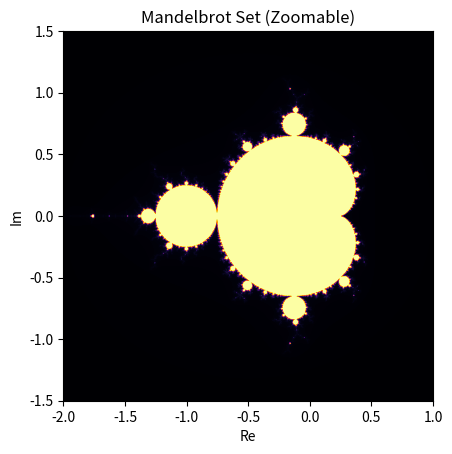

Write Python code to recreate this figure.
import numpy as np
import matplotlib.pyplot as plt

class MandelbrotZoom:
    def __init__(self, width=1200, height=1200, max_iter=500):
        self.width = width
        self.height = height
        self.max_iter = max_iter
        self.xmin, self.xmax = -2.0, 1.0
        self.ymin, self.ymax = -1.5, 1.5
        self.fig, self.ax = plt.subplots()
        self.rect = None
        self.start = None
        self.end = None
        self.zooming = False
        self.plot_fractal()
        self.fig.canvas.mpl_connect("button_press_event", self.on_press)
        self.fig.canvas.mpl_connect("button_release_event", self.on_release)
        self.fig.canvas.mpl_connect("motion_notify_event", self.on_motion)
        plt.show()

    def mandelbrot(self, xmin, xmax, ymin, ymax, width, height, max_iter):
        x = np.linspace(xmin, xmax, width)
        y = np.linspace(ymin, ymax, height)
        X, Y = np.meshgrid(x, y)
        C = X + 1j * Y
        Z = np.zeros_like(C)
        M = np.full(C.shape, max_iter, dtype=int)

        for i in range(max_iter):
            mask = np.abs(Z) <= 2
            Z[mask] = Z[mask]**2 + C[mask]
            M[mask & (np.abs(Z) > 2)] = i

        return M

    def plot_fractal(self):
        print(f"Plotting fractal with range x: [{self.xmin}, {self.xmax}], y: [{self.ymin}, {self.ymax}]")
        fractal = self.mandelbrot(self.xmin, self.xmax, self.ymin, self.ymax, 
                                  self.width, self.height, self.max_iter)
        self.ax.clear()
        self.ax.imshow(fractal, extent=[self.xmin, self.xmax, self.ymin, self.ymax],
                       cmap='inferno', origin='lower')
        self.ax.set_title("Mandelbrot Set (Zoomable)")
        self.ax.set_xlabel("Re")
        self.ax.set_ylabel("Im")
        plt.draw()

    def on_press(self, event):
        if event.inaxes is not None:
            self.start = (event.xdata, event.ydata)
            self.rect = plt.Rectangle(self.start, 0, 0, edgecolor='white', fill=False)
            self.ax.add_patch(self.rect)
            self.zooming = True

    def on_release(self, event):
        if self.zooming and event.inaxes is not None:
            self.end = (event.xdata, event.ydata)
            self.zooming = False
            if self.start and self.end:
                x0, y0 = self.start
                x1, y1 = self.end
                if abs(x1 - x0) > 1e-6 and abs(y1 - y0) > 1e-6:
                    self.xmin, self.xmax = sorted([x0, x1])
                    self.ymin, self.ymax = sorted([y0, y1])
                    self.plot_fractal()
                else:
                    print("Selected area too small to zoom!")
            self.rect = None
            self.start = None
            self.end = None

    def on_motion(self, event):
        if self.zooming and event.inaxes is not None:
            x0, y0 = self.start
            x1, y1 = event.xdata, event.ydata
            width = x1 - x0
            height = y1 - y0
            self.rect.set_width(width)
            self.rect.set_height(height)
            self.rect.set_xy((x0, y0))
            plt.draw()

# Run the Mandelbrot zoomable fractal
MandelbrotZoom()
